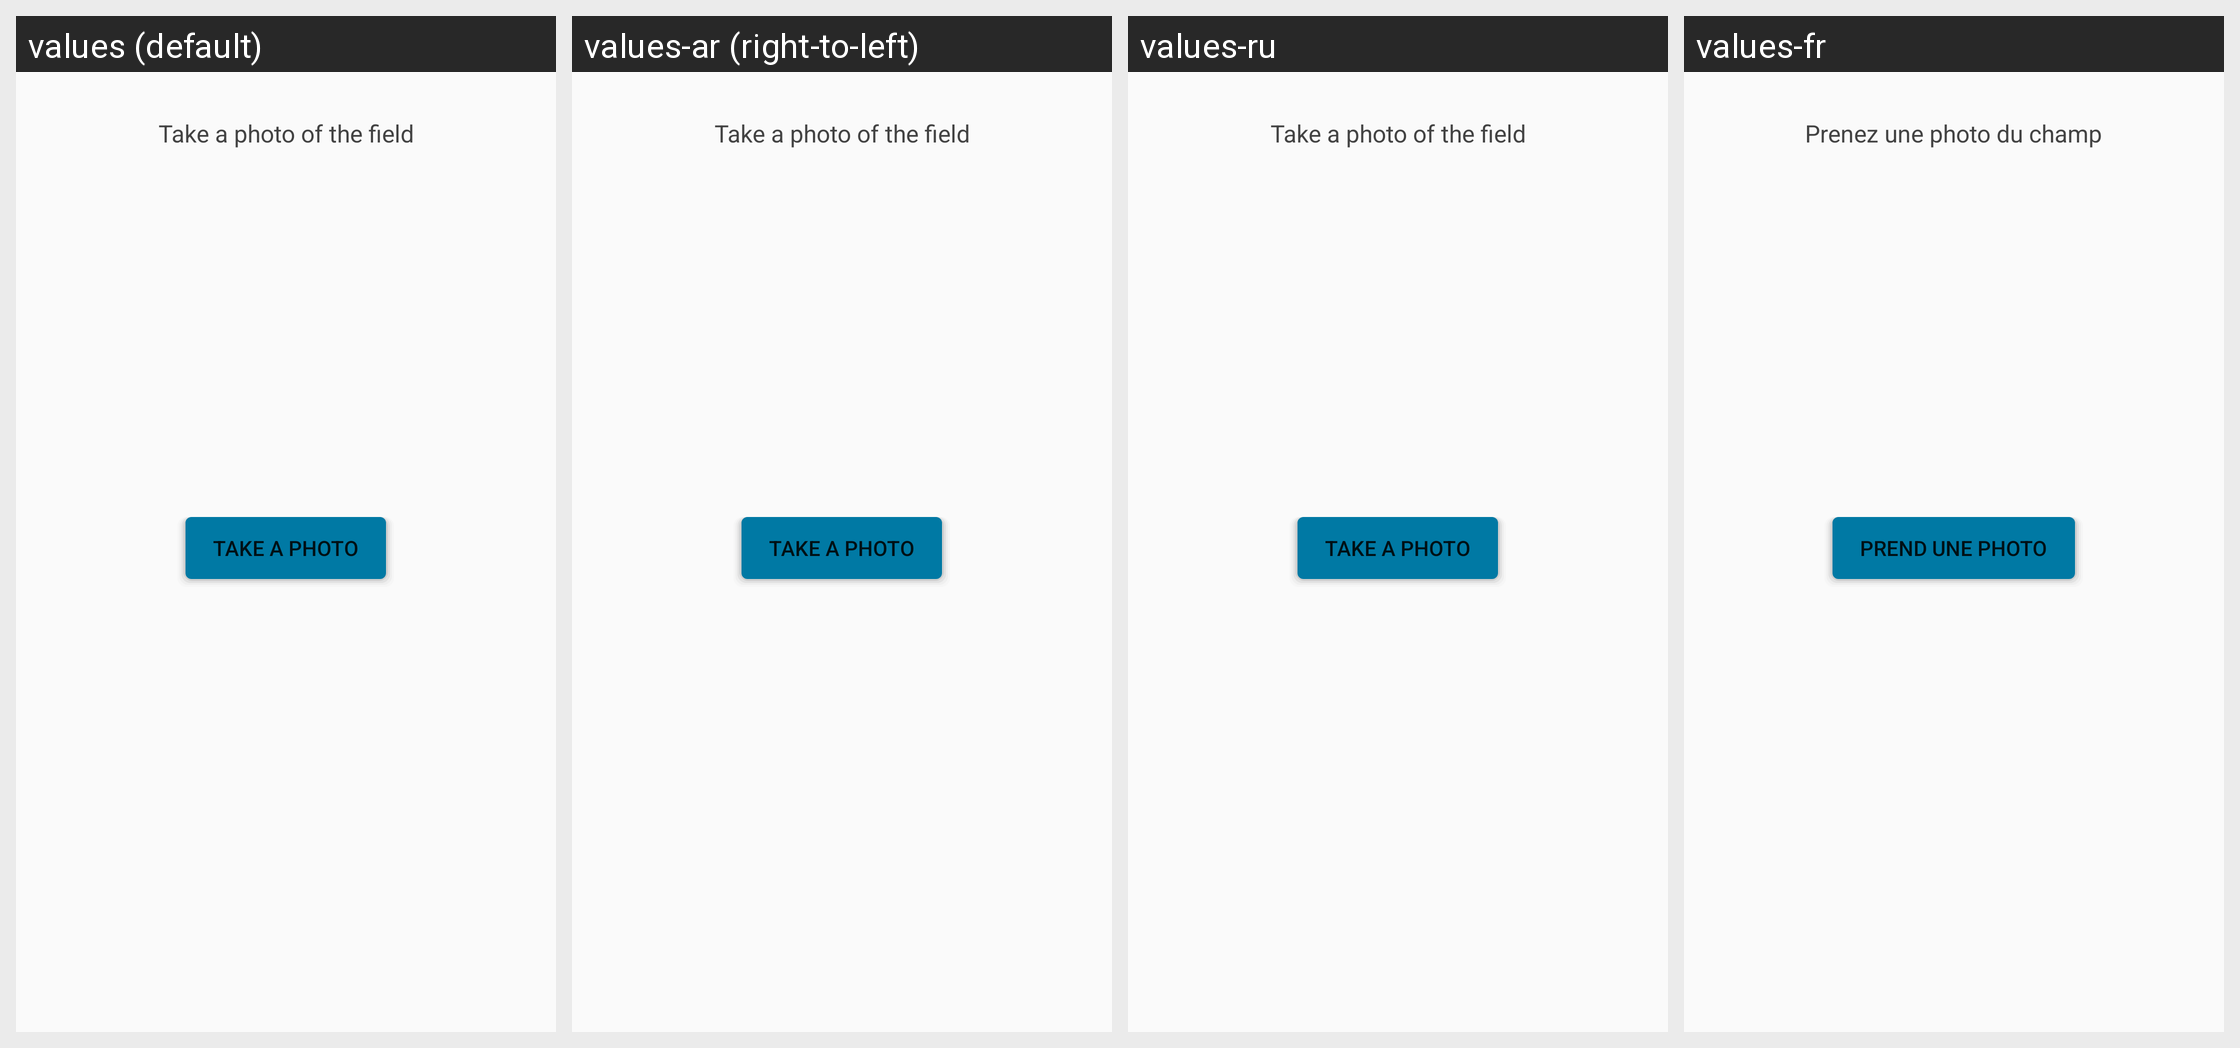

The same Android screen rendered under several of its app's locales, left to right. List the strings drawn on it with the default value and each locale's translation.
Android screen res/layout/base_field_photo.xml rendered under 4 locales, left to right: values (default), values-ar (right-to-left), values-ru, values-fr. Device: Nexus 5 (rendered at 1080×1920; each locale shown at half size, 540×960, under a caption strip naming it); theme AppTheme.
Other locales in the repository, not shown: values-af, values-ca.
Strings drawn on this screen, with the default value and each locale's value (text and hints the layout hard-codes, and strings that could not be matched under every locale, appear in the picture but are not listed):

field_photo
  values: Take a photo of the field
  values-ar: Take a photo of the field  [not translated; the default value is used]
  values-ru: Take a photo of the field  [not translated; the default value is used]
  values-fr: Prenez une photo du champ

action_capture_photo
  values: Take a photo
  values-ar: Take a photo  [not translated; the default value is used]
  values-ru: Take a photo  [not translated; the default value is used]
  values-fr: Prend une photo
